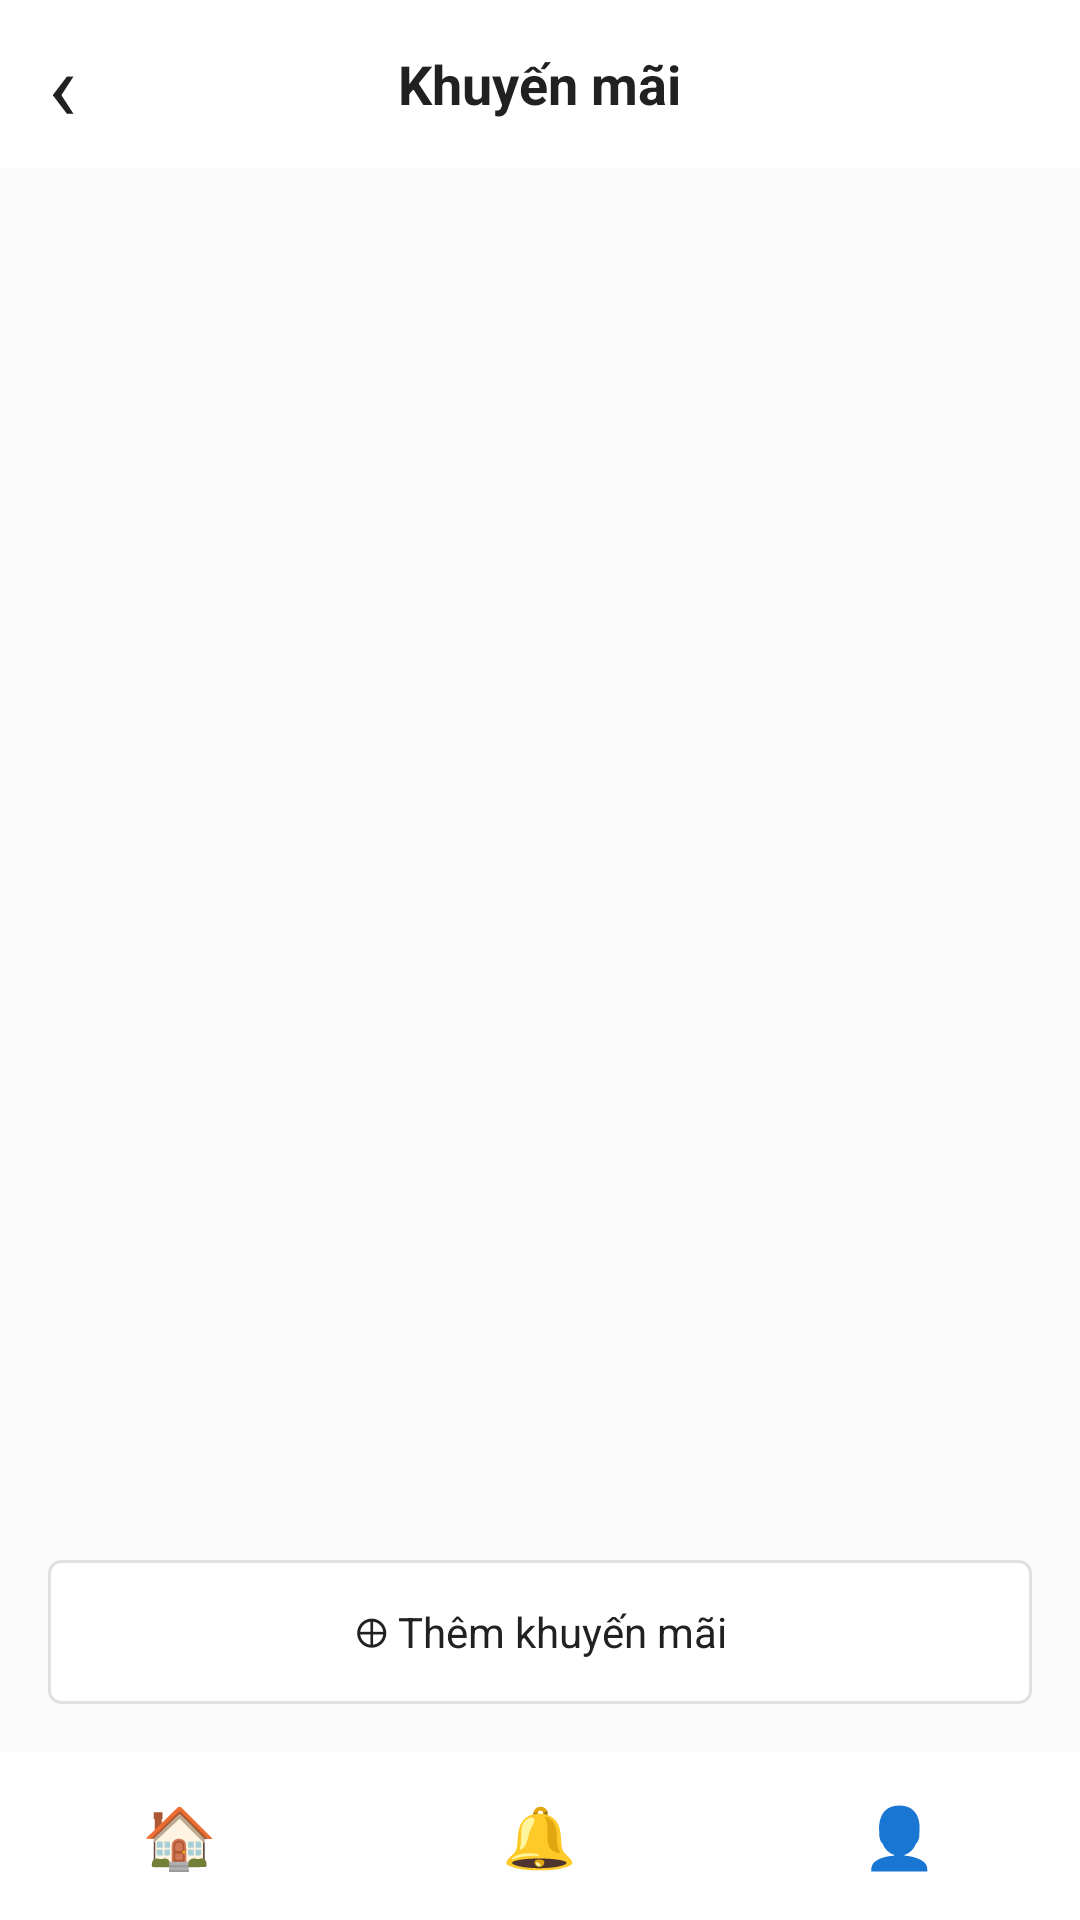

Here is an Android app screen rendered from its layout file. Give the layout XML and the strings, colors and styles it references.
<!-- AndroidManifest.xml: application theme Theme.Giaodien -->
<!-- res/layout/activity_promotion_list.xml -->
<?xml version="1.0" encoding="utf-8"?>
<LinearLayout xmlns:android="http://schemas.android.com/apk/res/android"
    android:layout_width="match_parent"
    android:layout_height="match_parent"
    android:orientation="vertical"
    android:background="@color/background_light">

    
    <RelativeLayout
        android:layout_width="match_parent"
        android:layout_height="56dp"
        android:background="@color/white"
        android:elevation="4dp"
        android:paddingStart="16dp"
        android:paddingEnd="16dp">

        <TextView
            android:id="@+id/btnBack"
            android:layout_width="wrap_content"
            android:layout_height="match_parent"
            android:text="‹"
            android:textSize="32sp"
            android:textColor="@color/text_primary"
            android:gravity="center_vertical"
            android:paddingEnd="16dp"
            android:clickable="true"
            android:focusable="true"/>

        <TextView
            android:layout_width="wrap_content"
            android:layout_height="wrap_content"
            android:text="Khuyến mãi"
            android:textSize="18sp"
            android:textColor="@color/text_primary"
            android:textStyle="bold"
            android:layout_centerInParent="true"/>
    </RelativeLayout>

    
    <androidx.recyclerview.widget.RecyclerView
        android:id="@+id/rvPromotionList"
        android:layout_width="match_parent"
        android:layout_height="0dp"
        android:layout_weight="1"
        android:padding="16dp" />

    
    <Button
        android:id="@+id/btnAddPromotion"
        android:layout_width="match_parent"
        android:layout_height="48dp"
        android:text="⊕ Thêm khuyến mãi"
        android:textSize="14sp"
        android:textColor="@color/text_primary"
        android:background="@drawable/bg_input_field"
        android:textAllCaps="false"
        android:gravity="center"
        android:layout_margin="16dp"/>

    
    <LinearLayout
        android:layout_width="match_parent"
        android:layout_height="56dp"
        android:orientation="horizontal"
        android:background="@color/white"
        android:elevation="8dp">

        <LinearLayout
            android:id="@+id/navHome"
            android:layout_width="0dp"
            android:layout_height="match_parent"
            android:layout_weight="1"
            android:orientation="vertical"
            android:gravity="center"
            android:clickable="true"
            android:focusable="true">

            <TextView
                android:layout_width="wrap_content"
                android:layout_height="wrap_content"
                android:text="🏠"
                android:textSize="20sp"/>
        </LinearLayout>

        <LinearLayout
            android:id="@+id/navNotifications"
            android:layout_width="0dp"
            android:layout_height="match_parent"
            android:layout_weight="1"
            android:orientation="vertical"
            android:gravity="center"
            android:clickable="true"
            android:focusable="true">

            <TextView
                android:layout_width="wrap_content"
                android:layout_height="wrap_content"
                android:text="🔔"
                android:textSize="20sp"/>
        </LinearLayout>

        <LinearLayout
            android:id="@+id/navProfile"
            android:layout_width="0dp"
            android:layout_height="match_parent"
            android:layout_weight="1"
            android:orientation="vertical"
            android:gravity="center"
            android:clickable="true"
            android:focusable="true">

            <TextView
                android:layout_width="wrap_content"
                android:layout_height="wrap_content"
                android:text="👤"
                android:textSize="20sp"/>
        </LinearLayout>
    </LinearLayout>

</LinearLayout>
<!-- resources referenced by this layout -->
<resources>
  <color name="background_light">#FAFAFA</color>
  <color name="text_primary">#212121</color>
  <color name="white">#FFFFFFFF</color>
  <!-- drawable bg_input_field (drawable) -->
  <?xml version="1.0" encoding="utf-8"?>
  <shape xmlns:android="http://schemas.android.com/apk/res/android">
      <solid android:color="@color/white"/>
      <stroke
          android:width="1dp"
          android:color="@color/input_border"/>
      <corners android:radius="4dp"/>
  </shape>
  <color name="input_border">#E0E0E0</color>
</resources>
